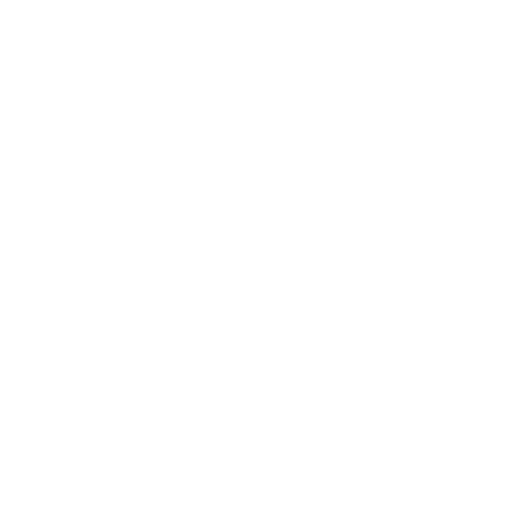
t = 0.00 s
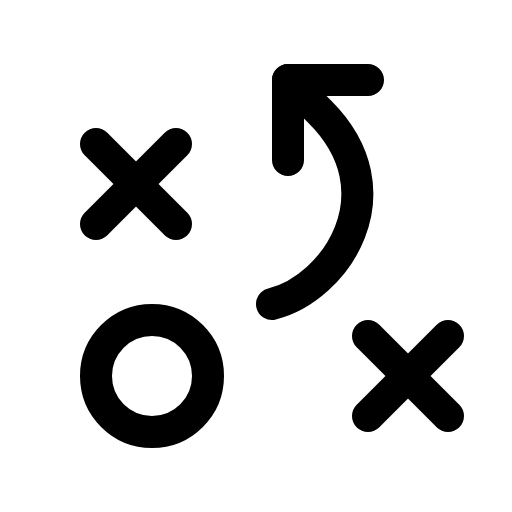
t = 0.38 s
t = 1.13 s: frame unchanged from t = 0.38 s, image omitted
t = 1.50 s: frame unchanged from t = 0.38 s, image omitted
t = 1.88 s: frame unchanged from t = 0.38 s, image omitted
t = 2.63 s: frame unchanged from t = 0.38 s, image omitted

The animated SVG that drew these frames (rendered in a browser with its animation timeline set to each time). Animation: 1 CSS @keyframes rule; one cycle of 3.00 s, repeats indefinitely.

<svg xmlns="http://www.w3.org/2000/svg" viewBox="0 0 256 256">
  <style>
    .draw-line {
      stroke-dasharray: 2000;
      stroke-dashoffset: 0;
    }
    svg:hover .draw-line {
      animation: phosphor-draw-in 3s ease-in-out infinite alternate;
    }
    @keyframes phosphor-draw-in {
      0%   { stroke-dashoffset: 2000; }
      50%  { stroke-dashoffset: 0; }
      100% { stroke-dashoffset: 0; }
    }
  </style><rect width="256" height="256" fill="none"/><circle cx="76" cy="188" r="28" fill="none" stroke="currentColor" stroke-linecap="round" stroke-linejoin="round" stroke-width="16" class="draw-line"/><line x1="48" y1="72" x2="88" y2="112" fill="none" stroke="currentColor" stroke-linecap="round" stroke-linejoin="round" stroke-width="16" class="draw-line"/><line x1="88" y1="72" x2="48" y2="112" fill="none" stroke="currentColor" stroke-linecap="round" stroke-linejoin="round" stroke-width="16" class="draw-line"/><line x1="184" y1="168" x2="224" y2="208" fill="none" stroke="currentColor" stroke-linecap="round" stroke-linejoin="round" stroke-width="16" class="draw-line"/><line x1="224" y1="168" x2="184" y2="208" fill="none" stroke="currentColor" stroke-linecap="round" stroke-linejoin="round" stroke-width="16" class="draw-line"/><polyline points="144 80 144 40 184 40" fill="none" stroke="currentColor" stroke-linecap="round" stroke-linejoin="round" stroke-width="16" class="draw-line"/><path d="M144,40l16,16c40,40,8,88-24,96" fill="none" stroke="currentColor" stroke-linecap="round" stroke-linejoin="round" stroke-width="16" class="draw-line"/></svg>
